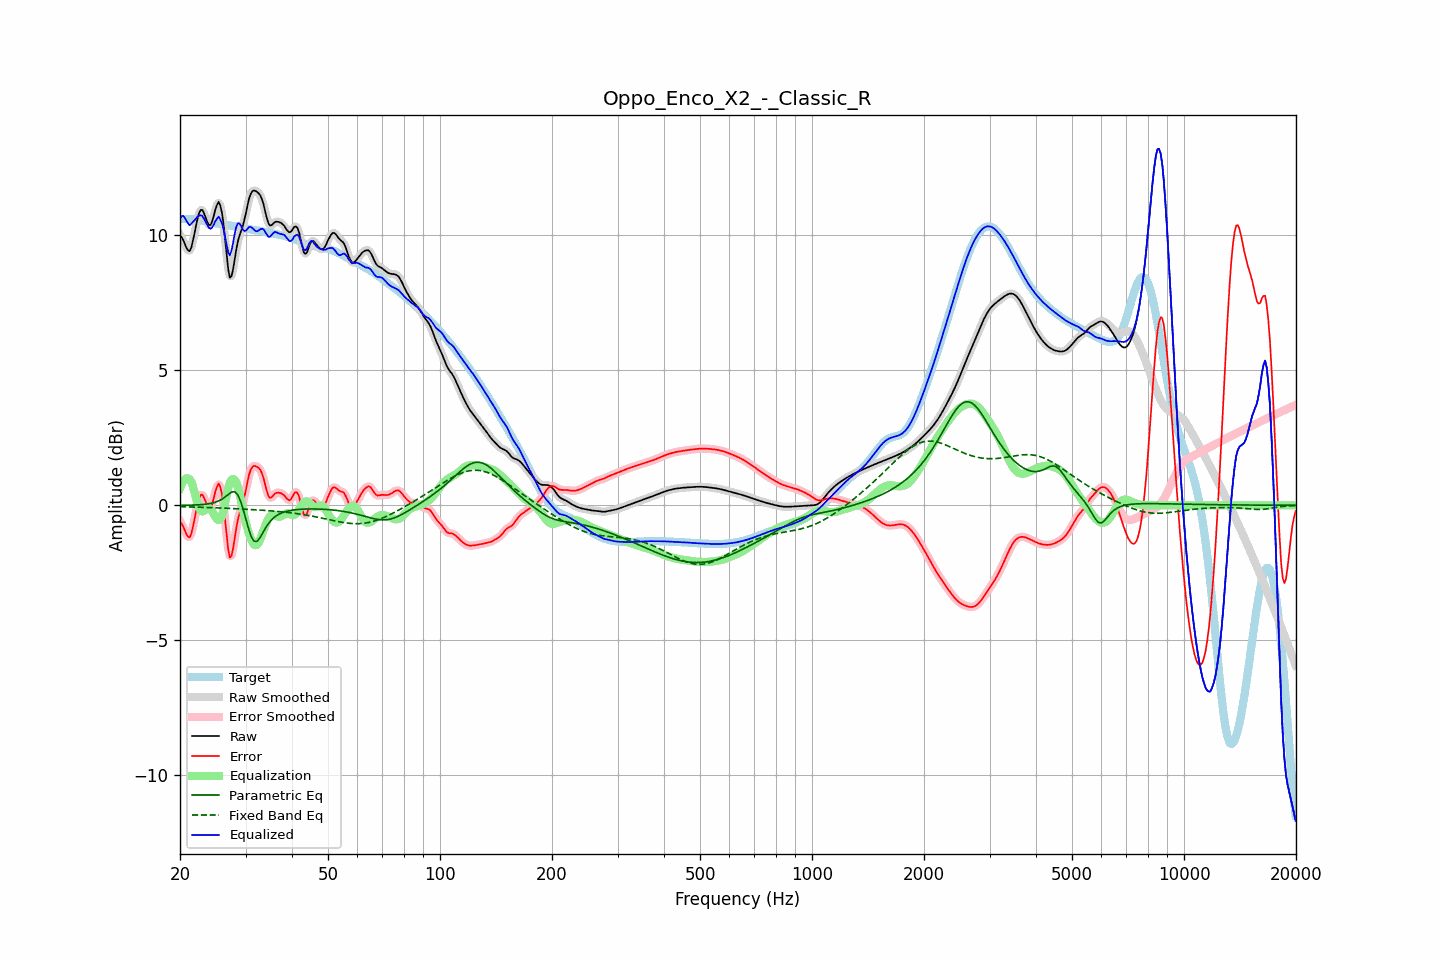

Values plotted in this chart, from the file beside it:
frequency, raw, error, smoothed, error_smoothed, equalization, parametric_eq, fixed_band_eq, equalized_raw, equalized_smoothed, target
20.00, 9.99, -0.62, 10.02, -0.59, 0.63, -0.00, -0.05, 10.61, 10.64, 10.61
20.20, 9.93, -0.68, 9.90, -0.71, 0.78, -0.00, -0.05, 10.70, 10.68, 10.60
20.40, 9.82, -0.78, 9.79, -0.82, 0.89, 0.00, -0.05, 10.71, 10.67, 10.60
20.61, 9.68, -0.92, 9.68, -0.93, 0.96, 0.00, -0.06, 10.65, 10.64, 10.60
20.81, 9.53, -1.07, 9.53, -1.07, 1.00, 0.00, -0.06, 10.53, 10.53, 10.60
21.02, 9.44, -1.16, 9.43, -1.17, 1.00, 0.00, -0.06, 10.44, 10.43, 10.60
21.23, 9.41, -1.19, 9.44, -1.16, 0.96, 0.00, -0.06, 10.37, 10.40, 10.60
21.44, 9.54, -1.06, 9.55, -1.04, 0.88, 0.01, -0.06, 10.42, 10.43, 10.59
21.66, 9.78, -0.81, 9.77, -0.82, 0.71, 0.01, -0.06, 10.49, 10.48, 10.59
21.87, 10.06, -0.53, 10.06, -0.52, 0.49, 0.01, -0.06, 10.55, 10.55, 10.58
22.09, 10.36, -0.22, 10.36, -0.21, 0.26, 0.01, -0.07, 10.62, 10.63, 10.58
22.31, 10.64, 0.07, 10.63, 0.06, 0.05, 0.02, -0.07, 10.69, 10.68, 10.57
22.54, 10.84, 0.28, 10.83, 0.27, -0.11, 0.02, -0.07, 10.73, 10.72, 10.56
22.76, 10.94, 0.39, 10.93, 0.38, -0.20, 0.02, -0.07, 10.74, 10.73, 10.55
22.99, 10.93, 0.39, 10.91, 0.37, -0.23, 0.03, -0.07, 10.70, 10.68, 10.54
23.22, 10.80, 0.28, 10.80, 0.28, -0.20, 0.04, -0.08, 10.60, 10.60, 10.52
23.45, 10.64, 0.13, 10.64, 0.13, -0.15, 0.04, -0.08, 10.49, 10.49, 10.51
23.69, 10.48, -0.02, 10.48, -0.02, -0.11, 0.05, -0.08, 10.38, 10.38, 10.50
23.92, 10.37, -0.11, 10.39, -0.10, -0.10, 0.06, -0.08, 10.27, 10.29, 10.49
24.16, 10.38, -0.10, 10.40, -0.08, -0.14, 0.07, -0.08, 10.24, 10.26, 10.48
24.40, 10.50, 0.04, 10.52, 0.05, -0.22, 0.08, -0.09, 10.28, 10.29, 10.46
24.65, 10.72, 0.26, 10.71, 0.26, -0.33, 0.10, -0.09, 10.39, 10.39, 10.45
24.89, 10.95, 0.51, 10.95, 0.50, -0.43, 0.12, -0.09, 10.52, 10.52, 10.44
25.14, 11.12, 0.68, 11.13, 0.69, -0.51, 0.14, -0.09, 10.60, 10.61, 10.43
25.39, 11.23, 0.81, 11.19, 0.77, -0.55, 0.16, -0.10, 10.69, 10.65, 10.42
25.65, 11.11, 0.69, 11.11, 0.70, -0.52, 0.19, -0.10, 10.59, 10.59, 10.41
25.91, 10.86, 0.45, 10.85, 0.44, -0.41, 0.22, -0.10, 10.45, 10.44, 10.41
26.16, 10.45, 0.05, 10.42, 0.02, -0.20, 0.26, -0.10, 10.25, 10.22, 10.40
26.43, 9.88, -0.51, 9.87, -0.52, 0.07, 0.31, -0.11, 9.95, 9.94, 10.39
26.69, 9.28, -1.10, 9.27, -1.11, 0.36, 0.35, -0.11, 9.65, 9.63, 10.38
26.96, 8.74, -1.64, 8.77, -1.60, 0.63, 0.40, -0.11, 9.36, 9.40, 10.37
27.23, 8.43, -1.94, 8.49, -1.87, 0.83, 0.45, -0.11, 9.25, 9.32, 10.36
27.50, 8.48, -1.87, 8.49, -1.86, 0.95, 0.48, -0.12, 9.42, 9.43, 10.35
27.77, 8.73, -1.61, 8.72, -1.62, 0.98, 0.50, -0.12, 9.71, 9.70, 10.34
28.05, 9.09, -1.23, 9.08, -1.25, 0.95, 0.50, -0.12, 10.04, 10.03, 10.33
28.33, 9.46, -0.85, 9.44, -0.87, 0.84, 0.45, -0.13, 10.30, 10.28, 10.31
28.62, 9.77, -0.53, 9.75, -0.55, 0.68, 0.38, -0.13, 10.44, 10.42, 10.30
28.90, 9.98, -0.31, 9.98, -0.31, 0.45, 0.25, -0.13, 10.43, 10.42, 10.29
29.19, 10.16, -0.11, 10.16, -0.11, 0.17, 0.10, -0.14, 10.34, 10.34, 10.28
29.48, 10.32, 0.06, 10.35, 0.08, -0.12, -0.09, -0.14, 10.20, 10.23, 10.26
29.78, 10.56, 0.31, 10.56, 0.31, -0.40, -0.30, -0.14, 10.16, 10.16, 10.25
30.08, 10.81, 0.57, 10.82, 0.58, -0.64, -0.52, -0.15, 10.17, 10.18, 10.24
30.38, 11.10, 0.87, 11.10, 0.87, -0.86, -0.73, -0.15, 10.24, 10.24, 10.23
30.68, 11.36, 1.14, 11.34, 1.12, -1.06, -0.93, -0.15, 10.30, 10.28, 10.22
30.99, 11.53, 1.32, 11.52, 1.31, -1.22, -1.11, -0.16, 10.31, 10.30, 10.21
31.30, 11.62, 1.42, 11.62, 1.42, -1.36, -1.23, -0.16, 10.27, 10.26, 10.20
31.61, 11.65, 1.46, 11.65, 1.46, -1.45, -1.33, -0.16, 10.21, 10.21, 10.19
31.93, 11.64, 1.45, 11.64, 1.46, -1.48, -1.34, -0.17, 10.16, 10.16, 10.19
32.24, 11.60, 1.42, 11.61, 1.43, -1.45, -1.33, -0.17, 10.14, 10.15, 10.18
32.57, 11.55, 1.38, 11.55, 1.38, -1.37, -1.26, -0.17, 10.18, 10.18, 10.17
32.89, 11.47, 1.31, 11.46, 1.30, -1.24, -1.18, -0.18, 10.22, 10.22, 10.16
33.22, 11.32, 1.18, 11.32, 1.17, -1.09, -1.07, -0.18, 10.24, 10.23, 10.15
33.55, 11.14, 1.00, 11.12, 0.99, -0.92, -0.96, -0.18, 10.22, 10.20, 10.13
33.89, 10.88, 0.76, 10.88, 0.76, -0.76, -0.86, -0.19, 10.12, 10.12, 10.12
34.23, 10.64, 0.53, 10.64, 0.53, -0.62, -0.76, -0.19, 10.02, 10.02, 10.11
34.57, 10.44, 0.34, 10.46, 0.36, -0.50, -0.68, -0.20, 9.94, 9.96, 10.10
34.92, 10.36, 0.27, 10.37, 0.29, -0.42, -0.60, -0.20, 9.94, 9.96, 10.09
35.27, 10.37, 0.30, 10.37, 0.30, -0.37, -0.54, -0.21, 10.01, 10.01, 10.07
35.62, 10.42, 0.36, 10.42, 0.36, -0.35, -0.48, -0.21, 10.07, 10.07, 10.06
35.97, 10.49, 0.43, 10.47, 0.42, -0.37, -0.43, -0.22, 10.12, 10.11, 10.05
... 635 more rows
